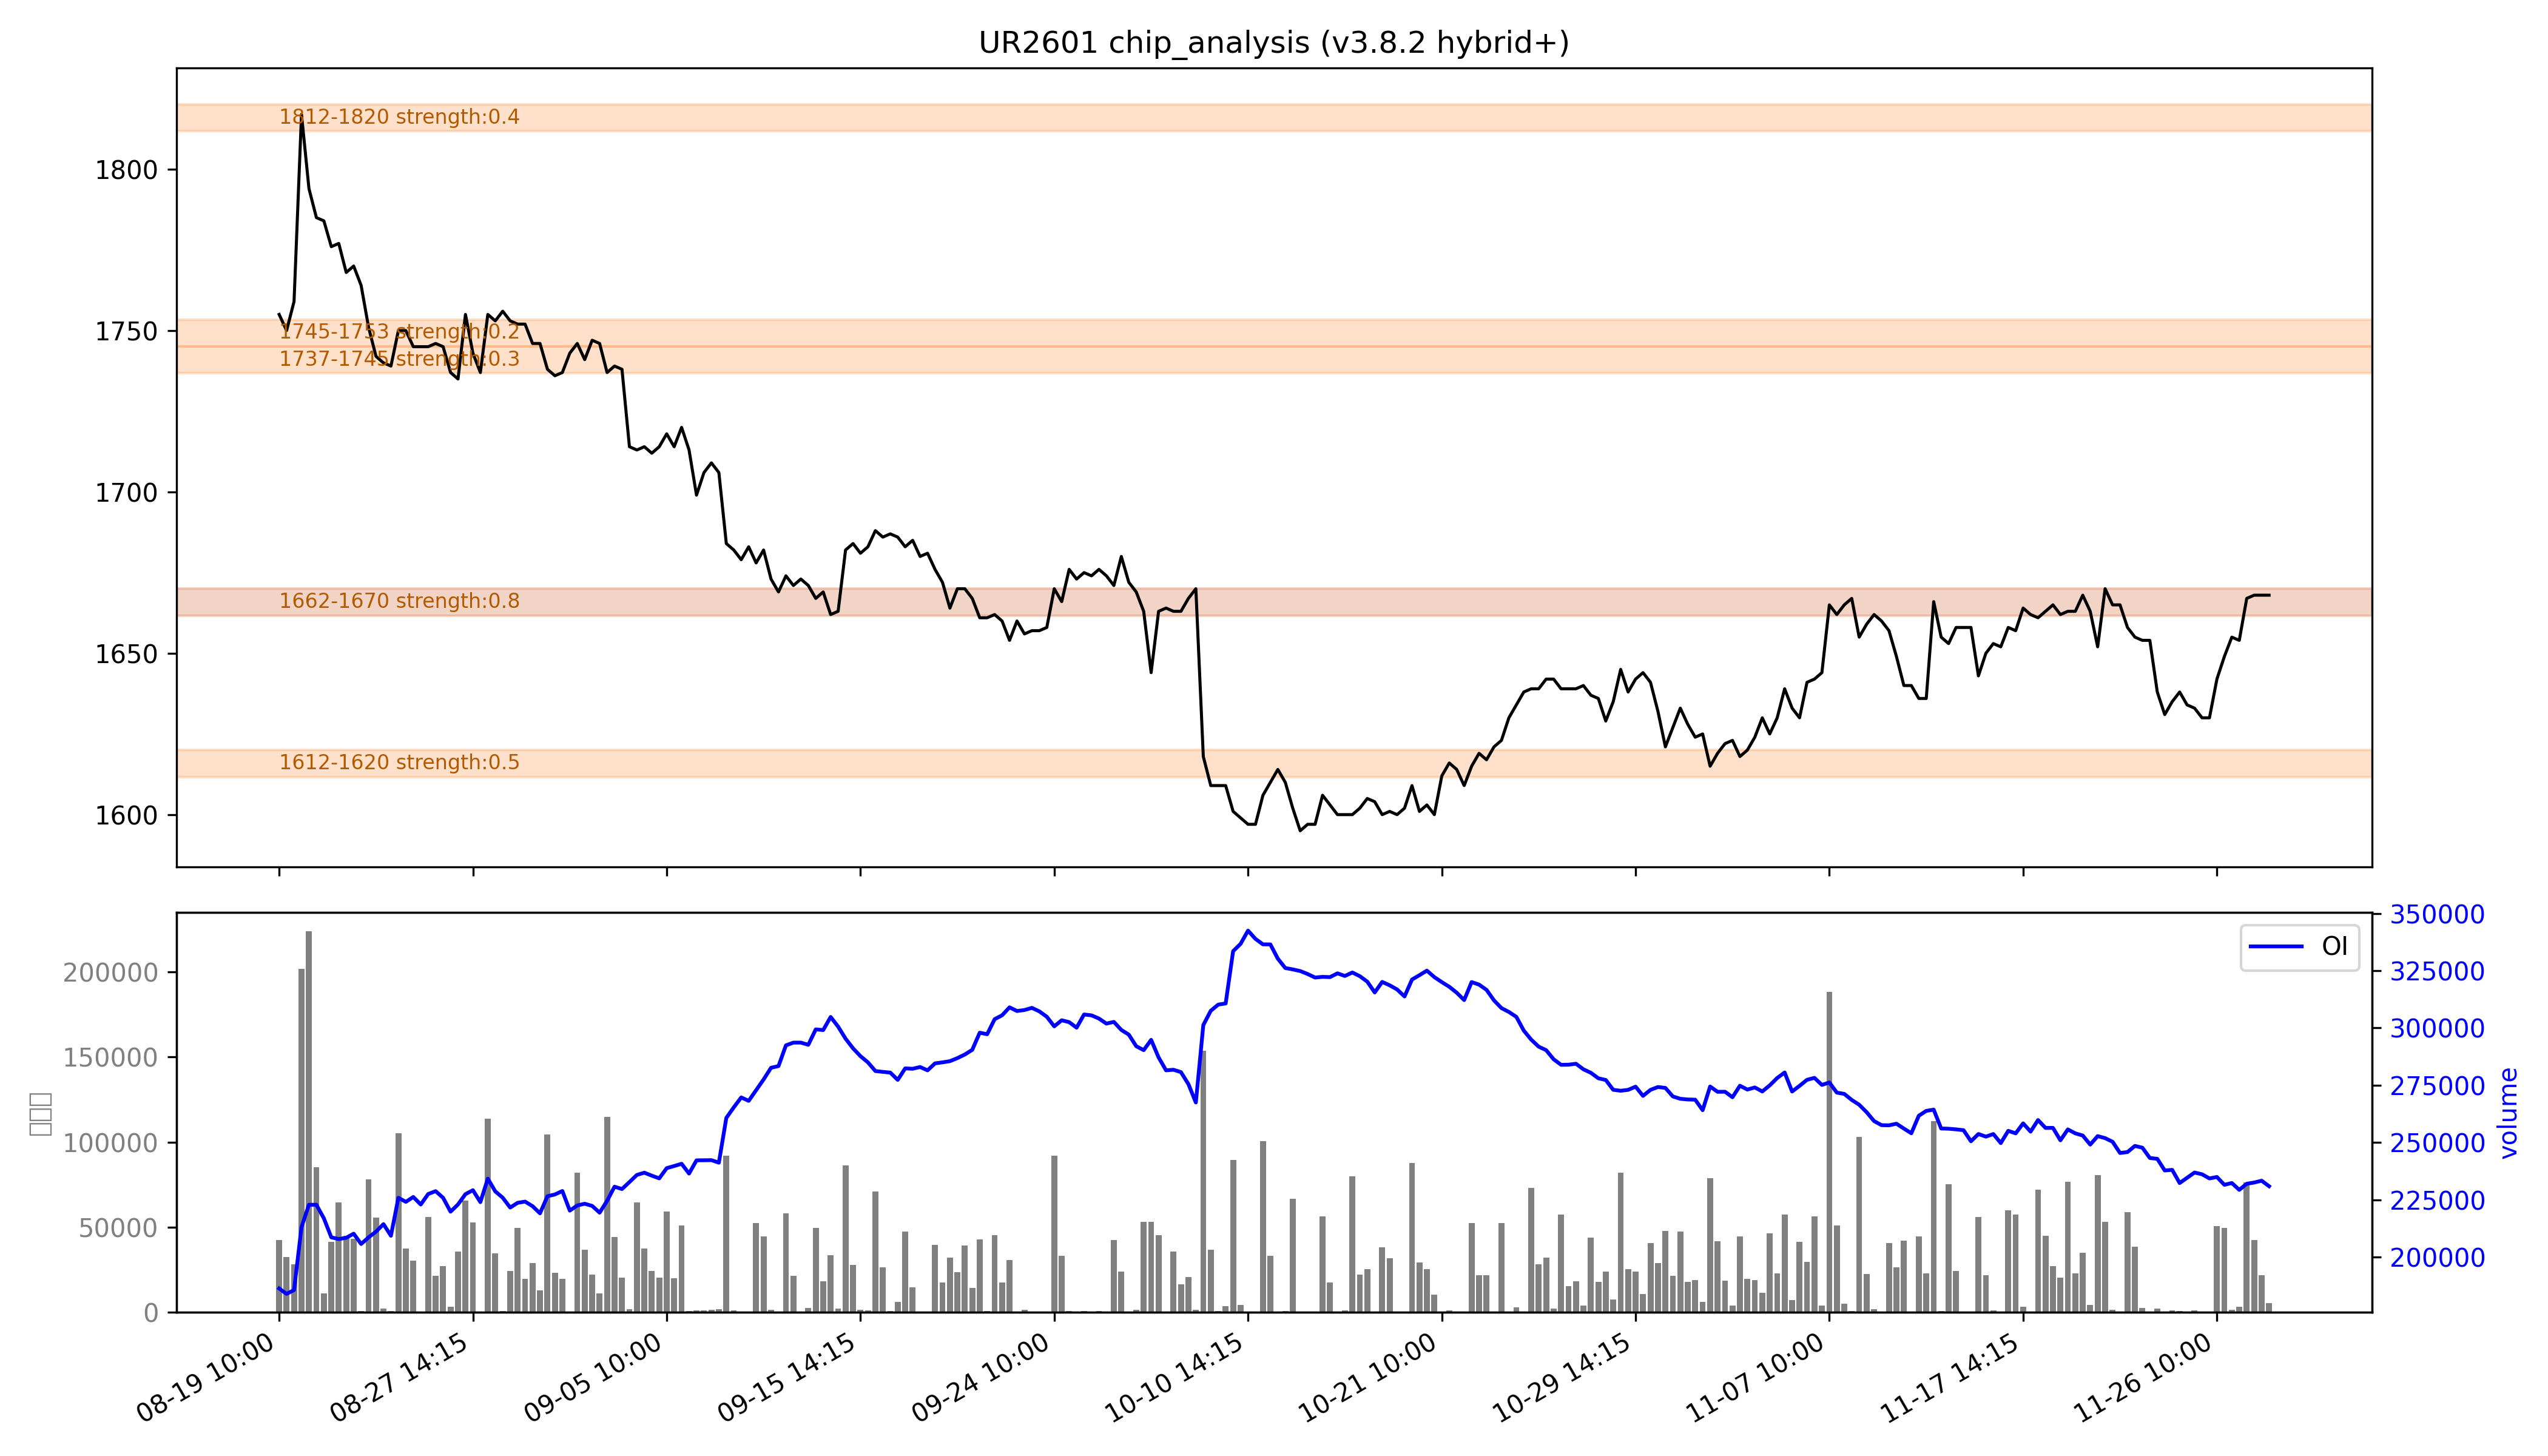

The file beside this chart, header and first rows:
low, high, recent_strength, all_strength, avg_strength, persistent, zone_type
1612, 1620, 0.0, 强：1.0, 0.5, False, 短期区
1662, 1670, 强：1.0, 0.5, 强：0.8, True, 持久区
1737, 1745, 0.0, 0.5, 0.3, False, 短期区
1745, 1753, 0.0, 0.5, 0.2, False, 短期区
1812, 1820, 0.0, 0.8, 0.4, False, 短期区
